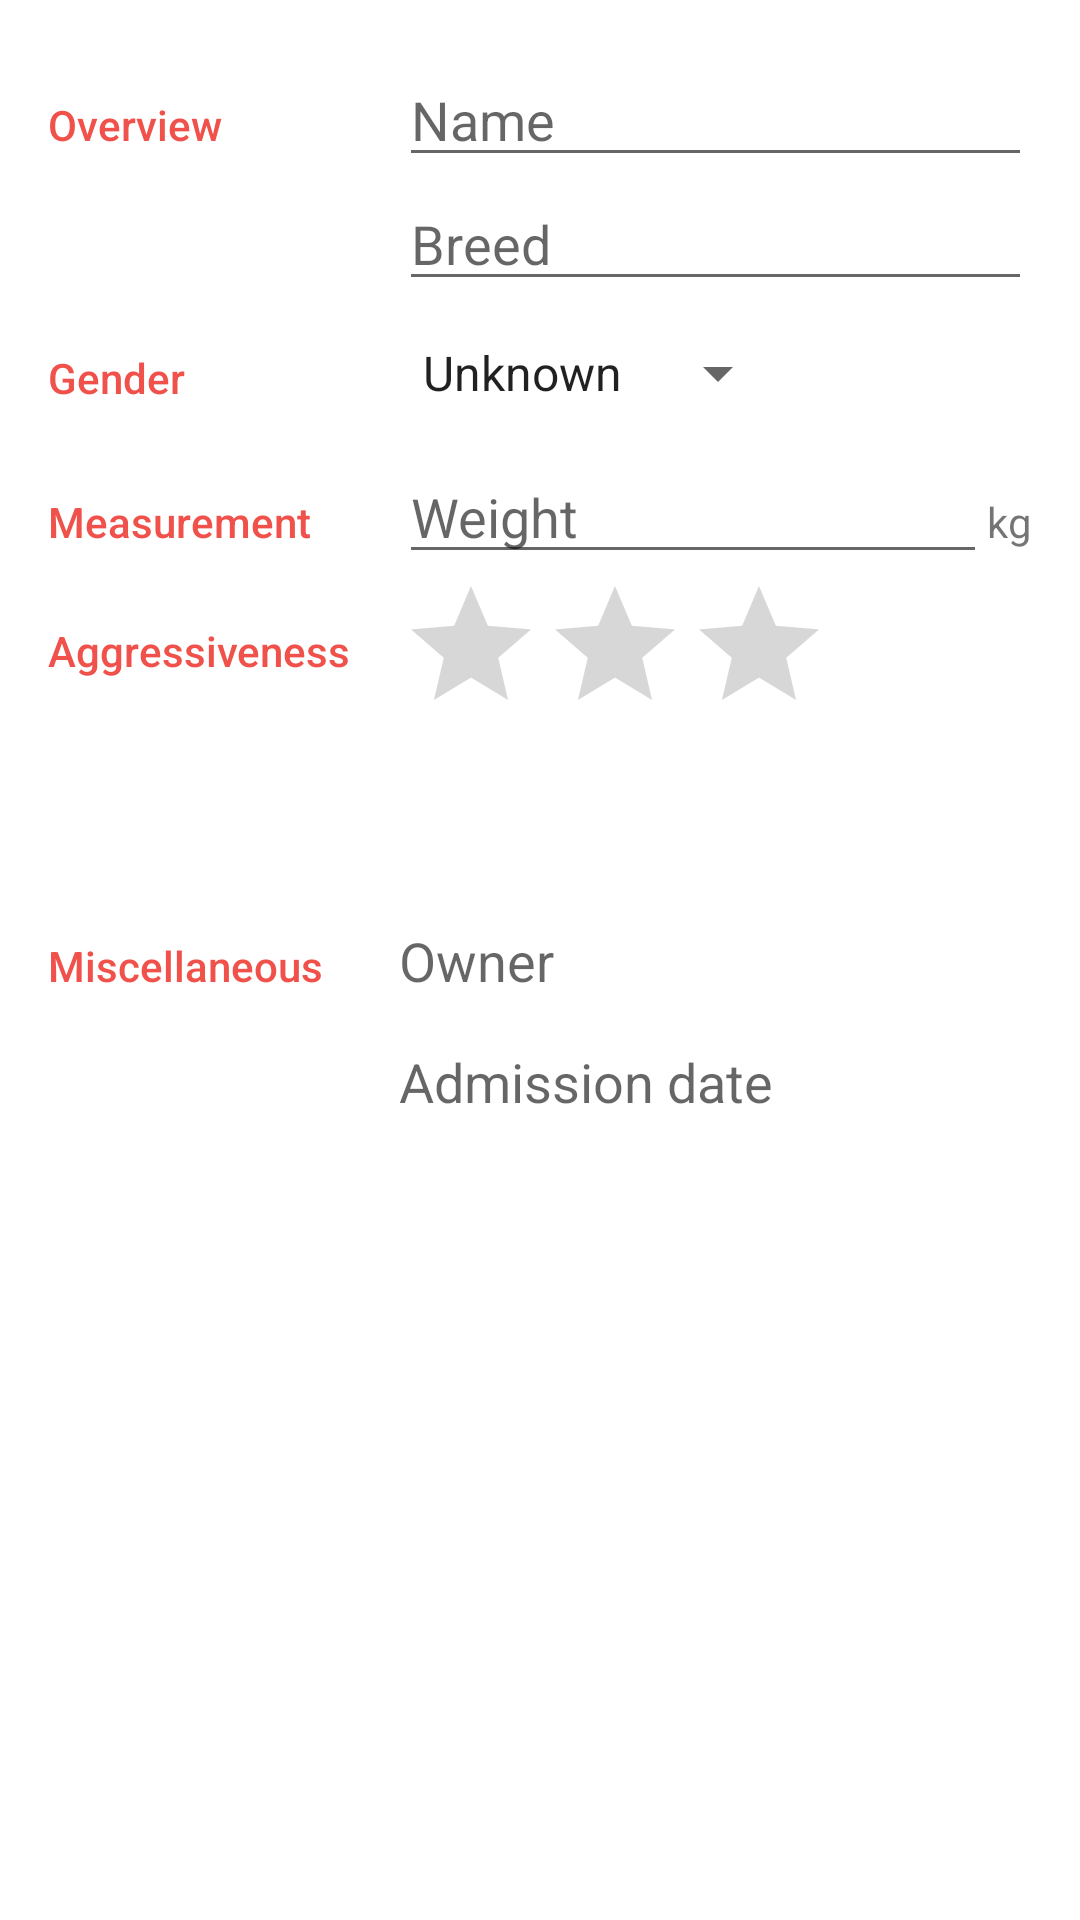

Android layout source for this screen:
<!-- AndroidManifest.xml: application theme Theme.MyOuafff.NoActionBar -->
<!-- res/layout/fragment_dog.xml -->
<?xml version="1.0" encoding="utf-8"?>
<ScrollView xmlns:android="http://schemas.android.com/apk/res/android"
    xmlns:app="http://schemas.android.com/apk/res-auto"
    xmlns:tools="http://schemas.android.com/tools"
    android:layout_width="match_parent"
    android:layout_height="match_parent">

    <androidx.constraintlayout.widget.ConstraintLayout
        android:layout_width="match_parent"
        android:layout_height="wrap_content"
        android:padding="@dimen/activity_margin"
        tools:context=".ui.activity.DogActivity">

        <androidx.constraintlayout.widget.Barrier
            android:id="@+id/barrier"
            android:layout_width="wrap_content"
            android:layout_height="wrap_content"
            app:barrierDirection="right"
            app:constraint_referenced_ids="text_overview,gender_text,measurement_text,aggressiveness_text,misc_text" />

        <TextView
            android:id="@+id/text_overview"
            style="@style/CategoryStyle"
            android:layout_width="wrap_content"
            android:layout_height="wrap_content"
            android:text="@string/category_overview"
            app:layout_constraintStart_toStartOf="parent"
            app:layout_constraintTop_toTopOf="parent" />

        <EditText
            android:id="@+id/dog_name_editor"
            style="@style/EditorFieldStyle"
            android:layout_width="0dp"
            android:hint="@string/hint_dog_name"
            android:importantForAutofill="no"
            android:inputType="textCapWords"
            app:layout_constraintBaseline_toBaselineOf="@+id/text_overview"
            app:layout_constraintEnd_toEndOf="parent"
            app:layout_constraintStart_toEndOf="@id/barrier" />

        <EditText
            android:id="@+id/dog_breed_editor"
            style="@style/EditorFieldStyle"
            android:layout_width="0dp"
            android:hint="@string/hint_dog_breed"
            android:importantForAutofill="no"
            android:inputType="textCapWords"
            app:layout_constraintEnd_toEndOf="parent"
            app:layout_constraintStart_toEndOf="@id/barrier"
            app:layout_constraintTop_toBottomOf="@+id/dog_name_editor"
            />

        <TextView
            android:id="@+id/gender_text"
            style="@style/CategoryStyle"
            android:layout_width="wrap_content"
            android:text="@string/category_gender"
            app:layout_constraintStart_toStartOf="parent"
            app:layout_constraintTop_toBottomOf="@+id/dog_breed_editor" />

        <Spinner
            android:id="@+id/gender_spinner"
            android:layout_width="wrap_content"
            android:layout_height="@dimen/large_space"
            android:entries="@array/array_gender_options"
            android:spinnerMode="dropdown"
            app:layout_constraintStart_toEndOf="@id/barrier"
            app:layout_constraintTop_toTopOf="@+id/gender_text" />

        <TextView
            android:id="@+id/measurement_text"
            style="@style/CategoryStyle"
            android:layout_width="wrap_content"
            android:text="@string/category_measurement"
            app:layout_constraintStart_toStartOf="parent"
            app:layout_constraintTop_toBottomOf="@+id/gender_spinner" />

        <EditText
            android:id="@+id/dog_weight_editor"
            style="@style/EditorFieldStyle"
            android:layout_width="0dp"
            android:hint="@string/hint_dog_weight"
            android:importantForAutofill="no"
            android:inputType="numberDecimal"
            app:layout_constraintBaseline_toBaselineOf="@+id/measurement_text"
            app:layout_constraintEnd_toStartOf="@id/weight_unit_label"
            app:layout_constraintStart_toEndOf="@id/barrier" />

        <TextView
            android:id="@+id/weight_unit_label"
            style="@style/EditorUnitsStyle"
            android:layout_width="wrap_content"
            android:text="@string/unit_dog_weight"
            app:layout_constraintBaseline_toBaselineOf="@+id/measurement_text"
            app:layout_constraintEnd_toEndOf="parent"
            app:layout_constraintStart_toEndOf="@id/dog_weight_editor" />

        <TextView
            android:id="@+id/aggressiveness_text"
            style="@style/CategoryStyle"
            android:layout_width="wrap_content"
            android:text="@string/category_aggressiveness"
            app:layout_constraintStart_toStartOf="parent"
            app:layout_constraintTop_toBottomOf="@+id/dog_weight_editor" />

        <RatingBar
            android:id="@+id/aggressiveness_rating_bar"
            android:layout_width="wrap_content"
            android:layout_height="wrap_content"
            android:numStars="3"
            android:stepSize="1"
            app:layout_constraintStart_toEndOf="@id/barrier"
            app:layout_constraintTop_toTopOf="@+id/aggressiveness_text" />

        <TextView
            android:id="@+id/misc_text"
            style="@style/CategoryStyle"
            android:layout_width="wrap_content"
            android:layout_marginTop="@dimen/large_space"
            android:text="@string/category_misc"
            app:layout_constraintStart_toStartOf="parent"
            app:layout_constraintTop_toBottomOf="@+id/aggressiveness_rating_bar" />

        <TextView
            android:id="@+id/dog_owner_text"
            style="@style/EditorTextStyle"
            android:layout_width="0dp"
            android:hint="@string/hint_dog_owner"
            app:drawableEndCompat="@drawable/ic_person"
            app:drawableRightCompat="@drawable/ic_person"
            app:layout_constraintBaseline_toBaselineOf="@+id/misc_text"
            app:layout_constraintEnd_toEndOf="parent"
            app:layout_constraintStart_toEndOf="@id/barrier" />

        <TextView
            android:id="@+id/dog_admission_date_text"
            style="@style/EditorTextStyle"
            android:layout_width="0dp"
            android:hint="@string/hint_dog_admission_date"
            android:paddingTop="@dimen/medium_space"
            app:drawableEndCompat="@drawable/ic_time"
            app:drawableRightCompat="@drawable/ic_time"
            app:layout_constraintEnd_toEndOf="parent"
            app:layout_constraintStart_toEndOf="@id/barrier"
            app:layout_constraintTop_toBottomOf="@+id/dog_owner_text" />

    </androidx.constraintlayout.widget.ConstraintLayout>

</ScrollView>
<!-- resources referenced by this layout -->
<resources>
  <string-array name="array_gender_options">
          <item>@string/gender_unknown</item>
          <item>@string/gender_male</item>
          <item>@string/gender_female</item>
      </string-array>
  <dimen name="activity_margin">16dp</dimen>
  <dimen name="large_space">48dp</dimen>
  <dimen name="medium_space">16dp</dimen>
  <string name="category_aggressiveness">Aggressiveness</string>
  <string name="category_gender">Gender</string>
  <string name="category_measurement">Measurement</string>
  <string name="category_misc">Miscellaneous</string>
  <string name="category_overview">Overview</string>
  <string name="hint_dog_admission_date">Admission date</string>
  <string name="hint_dog_breed">Breed</string>
  <string name="hint_dog_name">Name</string>
  <string name="hint_dog_owner">Owner</string>
  <string name="hint_dog_weight">Weight</string>
  <string name="unit_dog_weight">kg</string>
  <style name="CategoryStyle">
          <item name="android:layout_height">wrap_content</item>
          <item name="android:layout_width">0dp</item>
          <item name="android:layout_weight">1</item>
          <item name="android:paddingTop">@dimen/medium_space</item>
          <item name="android:paddingRight">@dimen/medium_space</item>
          <item name="android:textColor">@color/red</item>
          <item name="android:fontFamily">sans-serif-medium</item>
          <item name="android:textAppearance">?android:textAppearanceSmall</item>
      </style>
  <style name="EditorFieldStyle">
          <item name="android:layout_height">wrap_content</item>
          <item name="android:layout_width">match_parent</item>
          <item name="android:textAppearance">?android:textAppearanceMedium</item>
      </style>
  <style name="EditorTextStyle">
          <item name="android:layout_height">wrap_content</item>
          <item name="android:layout_width">wrap_content</item>
          <item name="android:textAppearance">?android:textAppearanceMedium</item>
      </style>
  <style name="EditorUnitsStyle">
          <item name="android:layout_height">wrap_content</item>
          <item name="android:layout_width">wrap_content</item>
          <item name="android:textAppearance">?android:textAppearanceSmall</item>
      </style>
  <style name="Theme.MyOuafff.NoActionBar">
          <item name="windowActionBar">false</item>
          <item name="windowNoTitle">true</item>
      </style>
  <string name="gender_unknown">Unknown</string>
  <string name="gender_male">Male</string>
  <string name="gender_female">Female</string>
  <color name="red">#F0514B</color>
</resources>
